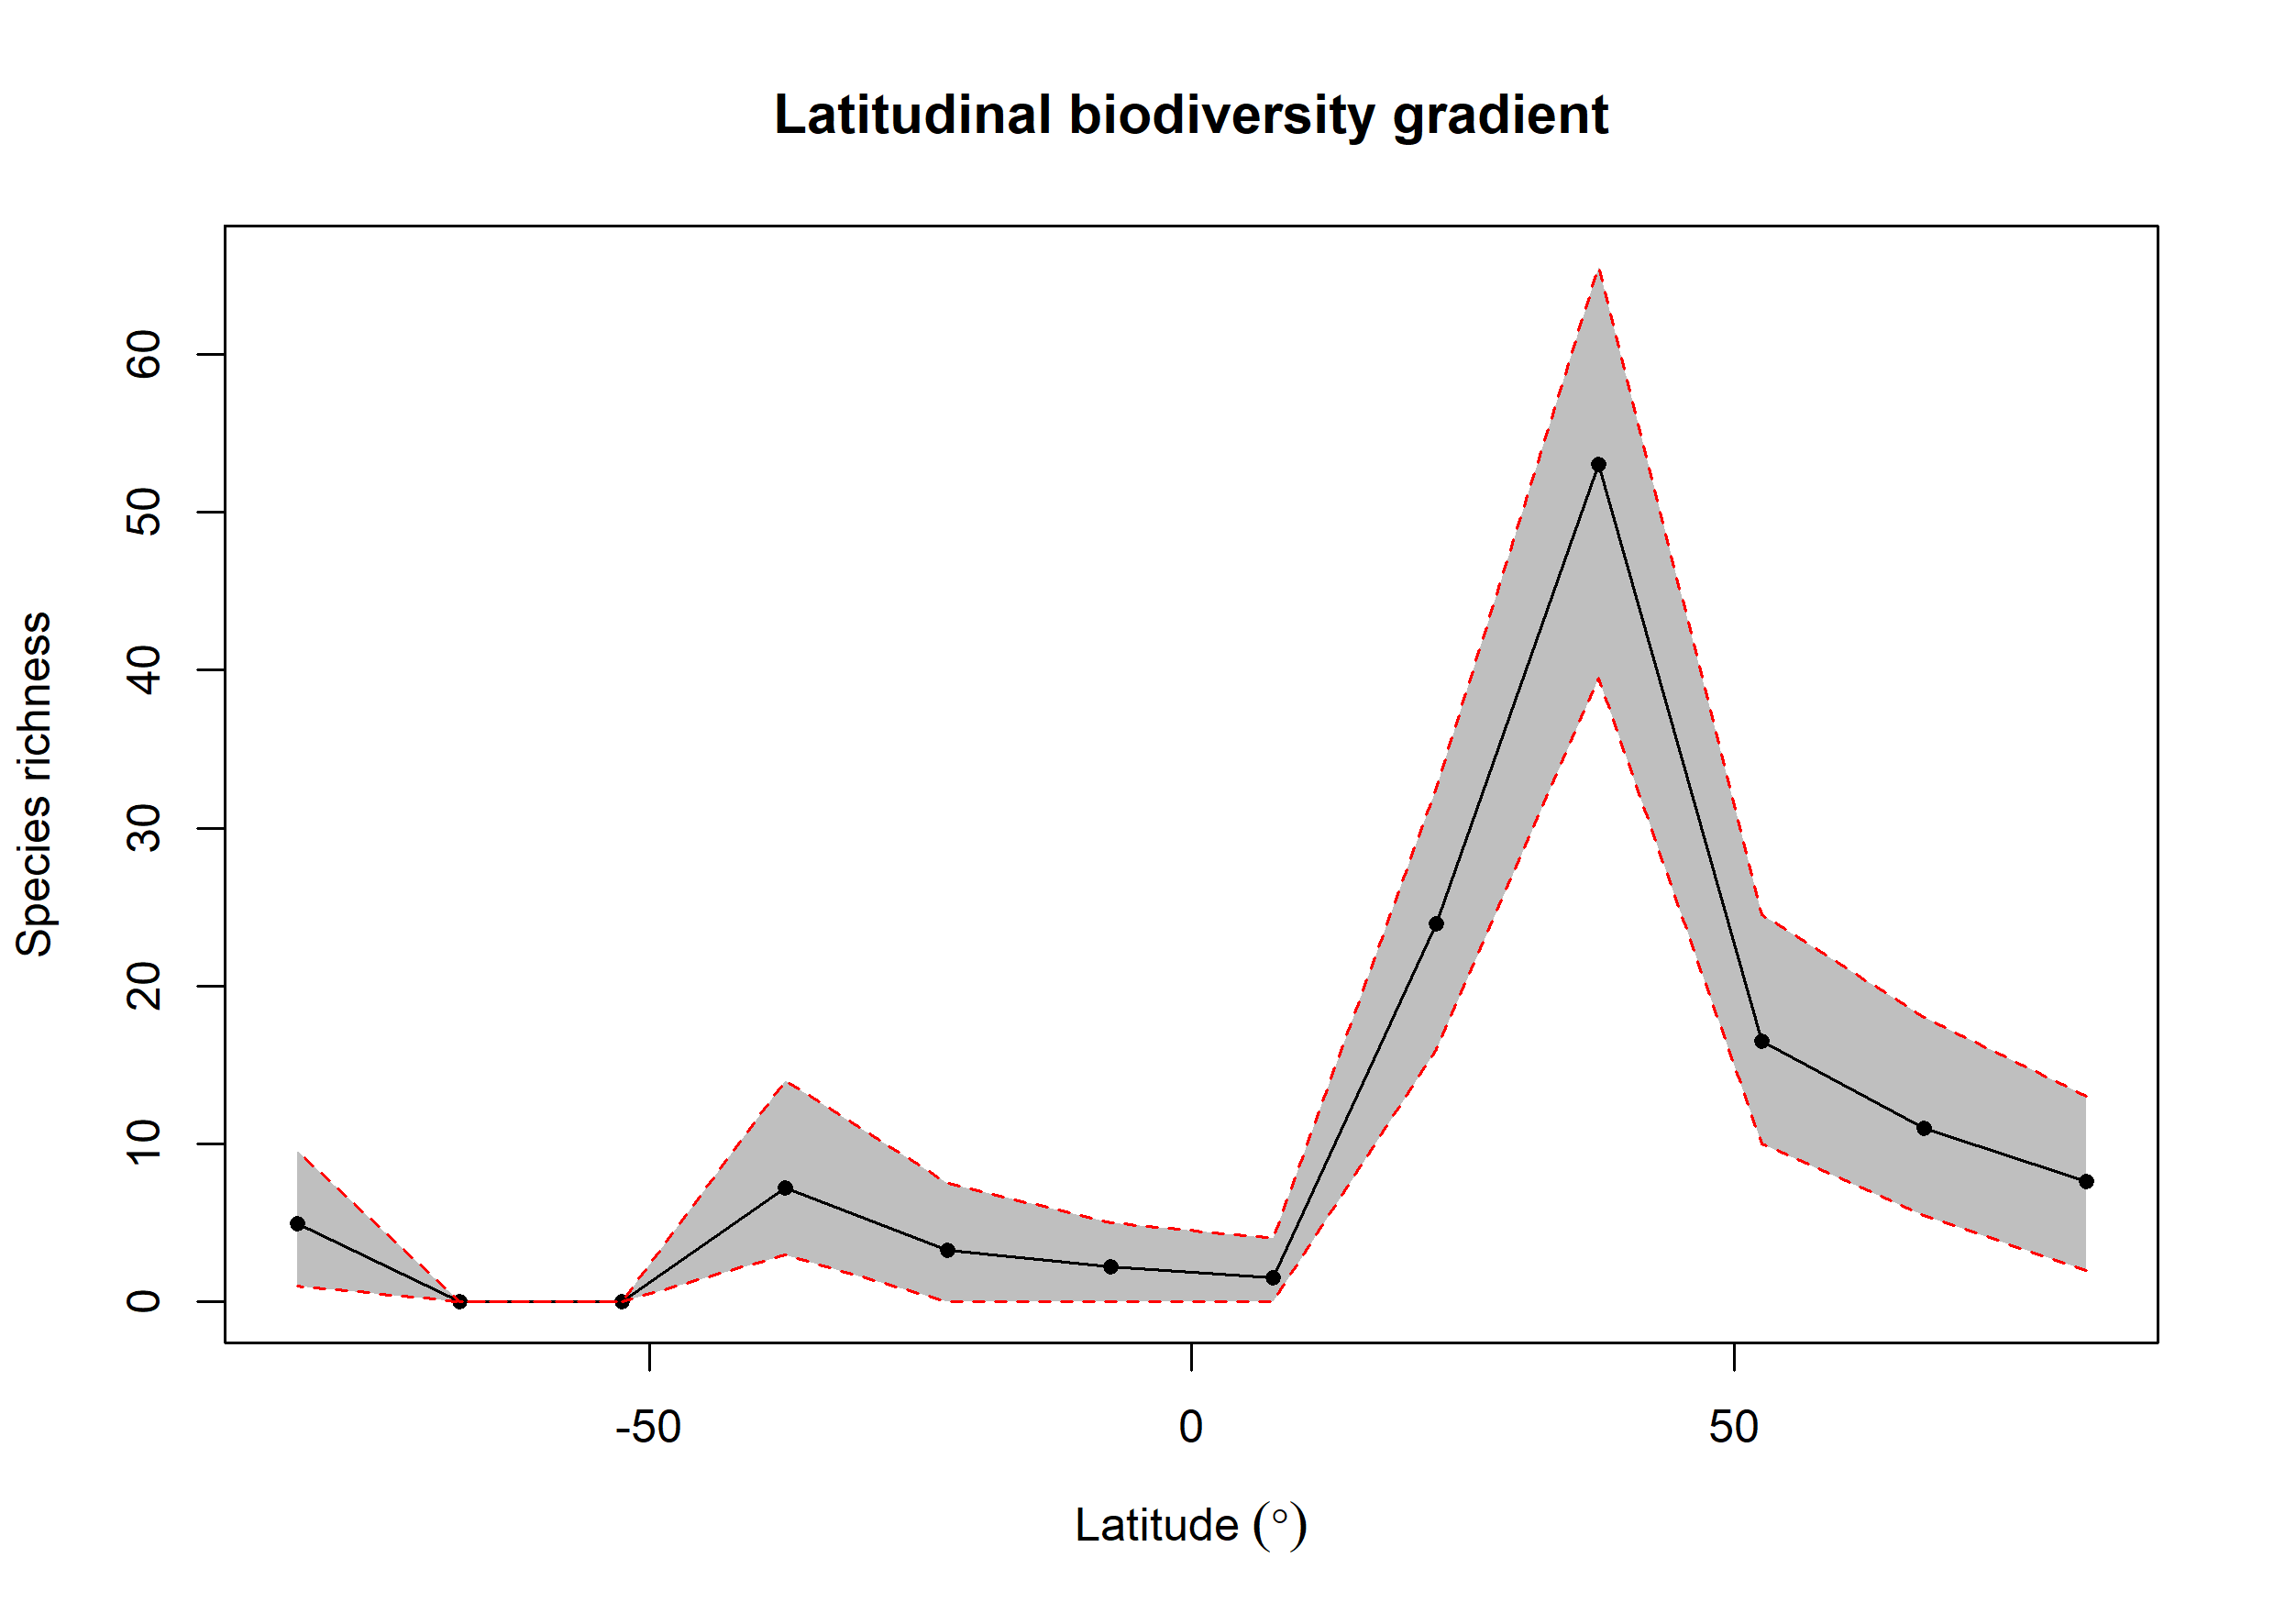

Values plotted in this chart, from the file beside it:
bin, max, min, mid, hemisphere, mean_richness, CI.Lower, CI.Upper
1, 90, 75, 82.5, N, 7.65, 2, 13
2, 75, 60, 67.5, N, 11.02, 5.475, 18
3, 60, 45, 52.5, N, 16.48, 10, 24.52
4, 45, 30, 37.5, N, 53.02, 39.48, 65.53
5, 30, 15, 22.5, N, 23.91, 16, 32.52
6, 15, 0, 7.5, N, 1.55, 0, 4
7, 0, -15, -7.5, S, 2.23, 0, 5
8, -15, -30, -22.5, S, 3.3, 0, 7.525
9, -30, -45, -37.5, S, 7.2, 3, 14
10, -45, -60, -52.5, S, 0, 0, 0
11, -60, -75, -67.5, S, 0, 0, 0
12, -75, -90, -82.5, S, 4.94, 1, 9.525
